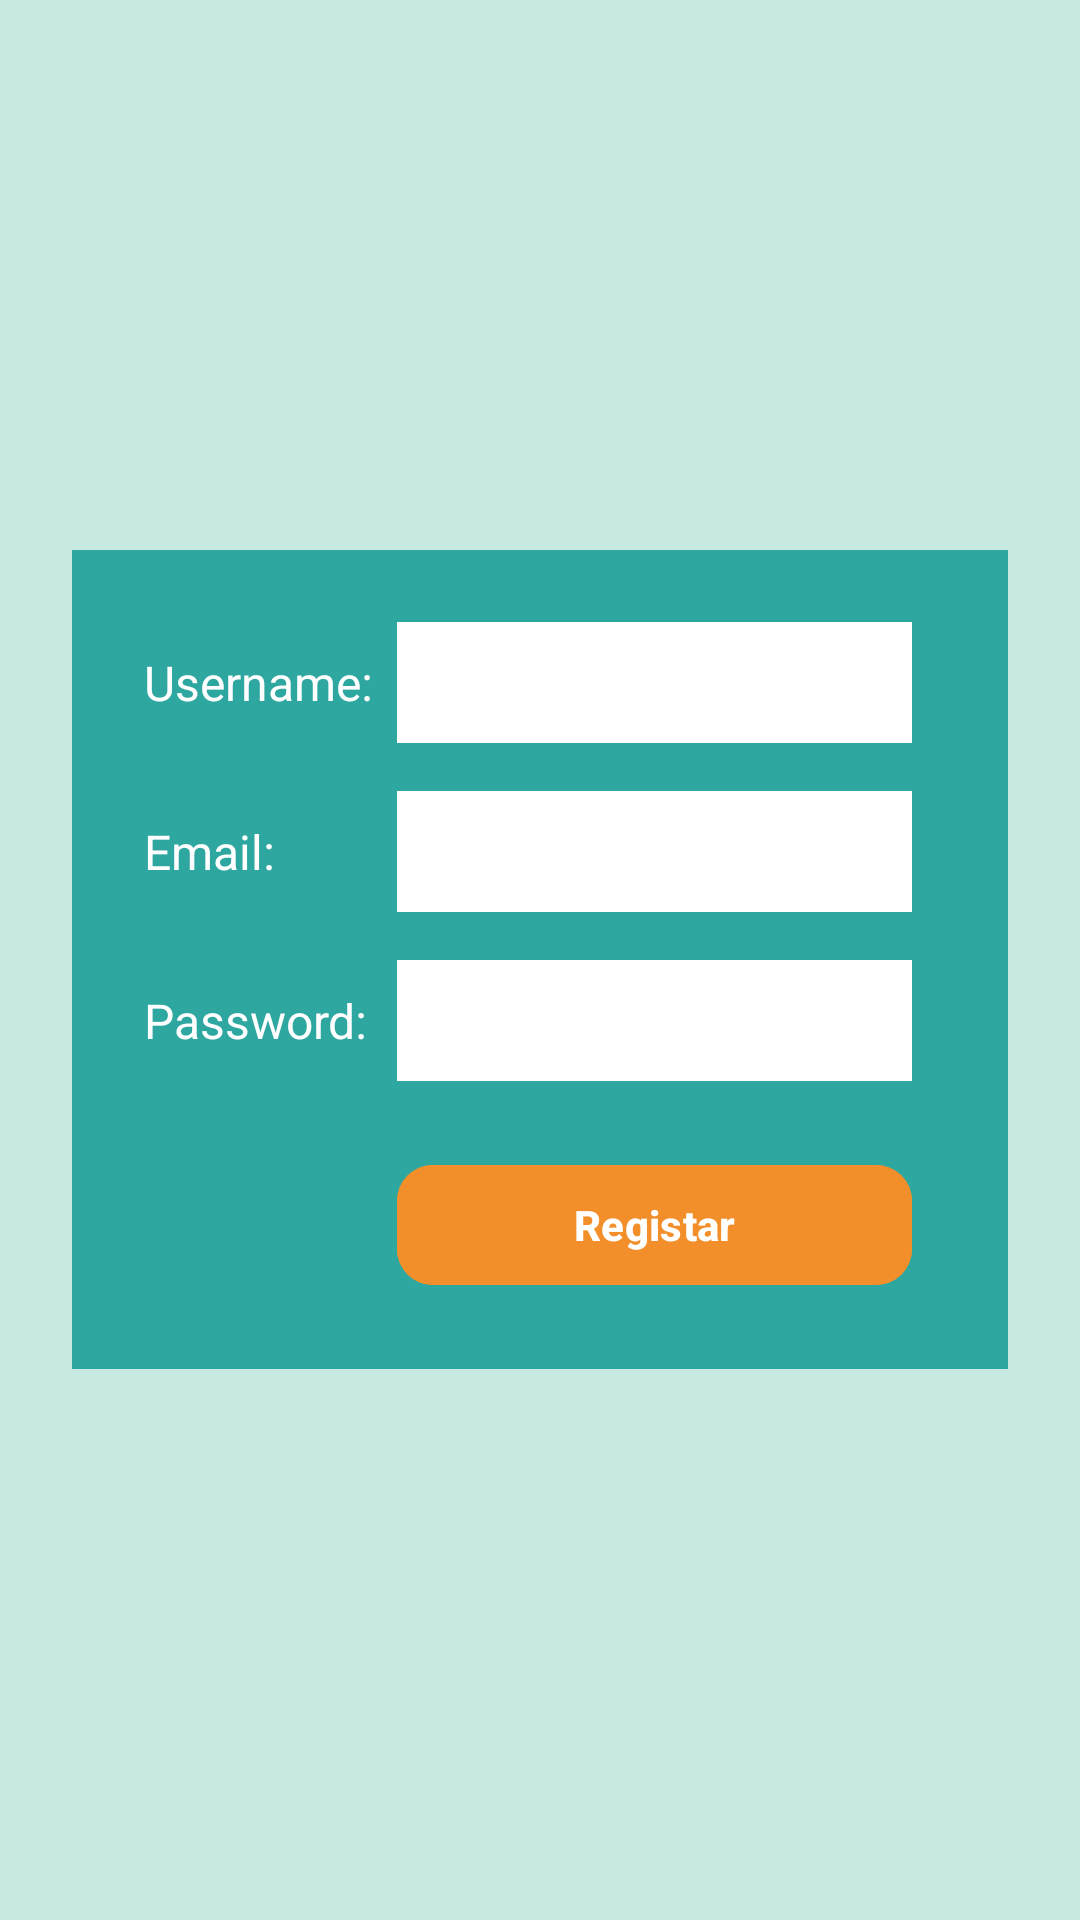

Write the Android layout XML for this screen, with the resource values it uses.
<!-- AndroidManifest.xml: application theme Theme.ProjetoANDROID -->
<!-- res/layout/activity_signup.xml -->
<?xml version="1.0" encoding="utf-8"?>
<LinearLayout xmlns:android="http://schemas.android.com/apk/res/android"
    xmlns:app="http://schemas.android.com/apk/res-auto"
    xmlns:tools="http://schemas.android.com/tools"
    android:id="@+id/main"
    android:layout_width="match_parent"
    android:layout_height="match_parent"
    android:orientation="vertical"
    android:background="@color/background_apps"
    android:gravity="center_horizontal"

    tools:context=".SignupActivity">

    <ImageView
        android:id="@+id/imgLogo"
        android:layout_width="wrap_content"
        android:layout_height="0dp"
        android:layout_weight="1"
        android:padding="32dp"
        app:srcCompat="@drawable/logo_cores"
        android:scaleType="fitCenter" />

    <TableLayout
        android:layout_width="match_parent"
        android:layout_height="wrap_content"
        android:background="@color/primary"
        android:layout_marginHorizontal="24dp"
        android:padding="24dp"

        android:stretchColumns="1">

        <TableRow
            android:layout_width="match_parent"
            android:layout_height="match_parent"
            android:gravity="center_vertical">

            <TextView
                android:layout_width="wrap_content"
                android:layout_height="wrap_content"
                android:text="@string/txt_username"
                android:textColor="@color/white"
                android:textSize="16sp" />

            <EditText
                android:id="@+id/etUsername"
                android:layout_width="wrap_content"
                android:layout_height="wrap_content"
                android:layout_marginHorizontal="8dp"
                android:background="@color/white"
                android:padding="8dp" />
        </TableRow>

        <TableRow
            android:layout_width="match_parent"
            android:layout_height="match_parent"
            android:layout_marginTop="16dp"
            android:gravity="center_vertical">

            <TextView
                android:layout_width="wrap_content"
                android:layout_height="wrap_content"
                android:text="@string/txt_email"
                android:textColor="@color/white"
                android:textSize="16sp" />


            <EditText
                android:id="@+id/etEmail"
                android:layout_width="wrap_content"
                android:layout_height="wrap_content"
                android:layout_marginHorizontal="8dp"
                android:background="@color/white"
                android:inputType="textEmailAddress"
                android:padding="8dp"/>
        </TableRow>

        <TableRow
            android:layout_width="match_parent"
            android:layout_height="match_parent"
            android:layout_marginTop="16dp"
            android:gravity="center_vertical">

            <TextView
                android:layout_width="wrap_content"
                android:layout_height="wrap_content"
                android:text="@string/txt_password"
                android:textColor="@color/white"
                android:textSize="16sp" />


            <EditText
                android:id="@+id/etPassword"
                android:layout_width="wrap_content"
                android:layout_height="wrap_content"
                android:layout_marginHorizontal="8dp"
                android:background="@color/white"
                android:inputType="textPassword"
                android:padding="8dp"/>
        </TableRow>

        <TableRow
            android:layout_width="match_parent"
            android:layout_height="match_parent"
            android:layout_marginTop="24dp"
            android:gravity="center_vertical">

            <Space />

            <Button
                android:id="@+id/btnSignup"
                style="@style/Widget.ProjetoANDROID.SecondaryButton"
                android:layout_marginTop= "0dp"
                android:layout_width="wrap_content"
                android:layout_height="wrap_content"
                android:layout_marginHorizontal="8dp"
                android:text="@string/txt_registar" />
        </TableRow>
    </TableLayout>

    <Space
        android:layout_width="match_parent"
        android:layout_height="0dp"
        android:layout_weight="1" />


</LinearLayout>
<!-- resources referenced by this layout -->
<resources>
  <color name="background_apps">#C6E9E2</color>
  <color name="primary">#2fa7a1</color>
  <color name="white">#FFFFFFFF</color>
  <string name="txt_email">Email:</string>
  <string name="txt_password">Password:</string>
  <string name="txt_registar">Registar</string>
  <string name="txt_username">Username:</string>
  <style name="Widget.ProjetoANDROID.SecondaryButton" parent="Widget.ProjetoANDROID.MainButton">
          <item name="android:backgroundTint">@color/secondary</item>
      </style>
  <style name="Theme.ProjetoANDROID" parent="Base.Theme.ProjetoANDROID">
      </style>
  <style name="Widget.ProjetoANDROID.MainButton" parent="Widget.Material3.Button">
          <item name="android:backgroundTint">@color/primary</item>
          <item name="cornerRadius">12dp</item>
          <item name="android:textSize">14sp</item>
          <item name="android:textColor">@color/white</item>
          <item name="android:textStyle">bold</item>
      </style>
  <color name="secondary">#f28f2b</color>
  <color name="black">#FF000000</color>
  <style name="Widget.ProjetoANDROID.TextInputLayout" parent="Widget.Material3.TextInputLayout.OutlinedBox">
          <item name="boxCornerRadiusTopStart">12dp</item>
          <item name="boxCornerRadiusTopEnd">12dp</item>
          <item name="boxCornerRadiusBottomStart">12dp</item>
          <item name="boxCornerRadiusBottomEnd">12dp</item>
          <item name="boxStrokeColor">@color/primary</item>
          <item name="hintTextColor">@color/dark_green</item>
      </style>
  <style name="Widget.ProjetoANDROID.Spinner" parent="Widget.AppCompat.Spinner">
          <item name="android:background">@drawable/bg_spinner_soft</item>
          <item name="android:backgroundTint">@null</item>
          <item name="android:minHeight">50dp</item>
          <item name="android:paddingStart">16dp</item>
          <item name="android:paddingEnd">40dp</item>
      </style>
  <style name="Widget.ProjetoANDROID.DropDownItem" parent="Widget.AppCompat.DropDownItem.Spinner">
          <item name="android:textColor">@color/black</item>
          <item name="android:textSize">16sp</item>
          <item name="android:paddingVertical">16dp</item>
          <item name="android:paddingStart">16dp</item>
          <item name="android:paddingEnd">16dp</item>
      </style>
  <color name="dark_green">#246F56</color>
  <!-- drawable bg_spinner_soft (drawable) -->
  <?xml version="1.0" encoding="utf-8"?>
  <selector xmlns:android="http://schemas.android.com/apk/res/android">
      <item>
          <layer-list>
              <item>
                  <shape android:shape="rectangle">
                      <solid android:color="#F2F2F2" />
  
                      <corners android:radius="8dp" />
  
                      <stroke
                          android:width="1dp"
                          android:color="#D0D0D0" />
                  </shape>
              </item>
  
              <item android:gravity="end|center_vertical" android:right="16dp">
                  <vector android:width="24dp" android:height="24dp"
                      android:viewportWidth="24" android:viewportHeight="24">
                      <path android:fillColor="@color/primary"
                          android:pathData="M7,10l5,5 5,-5z" />
                  </vector>
              </item>
          </layer-list>
      </item>
  </selector>
</resources>
